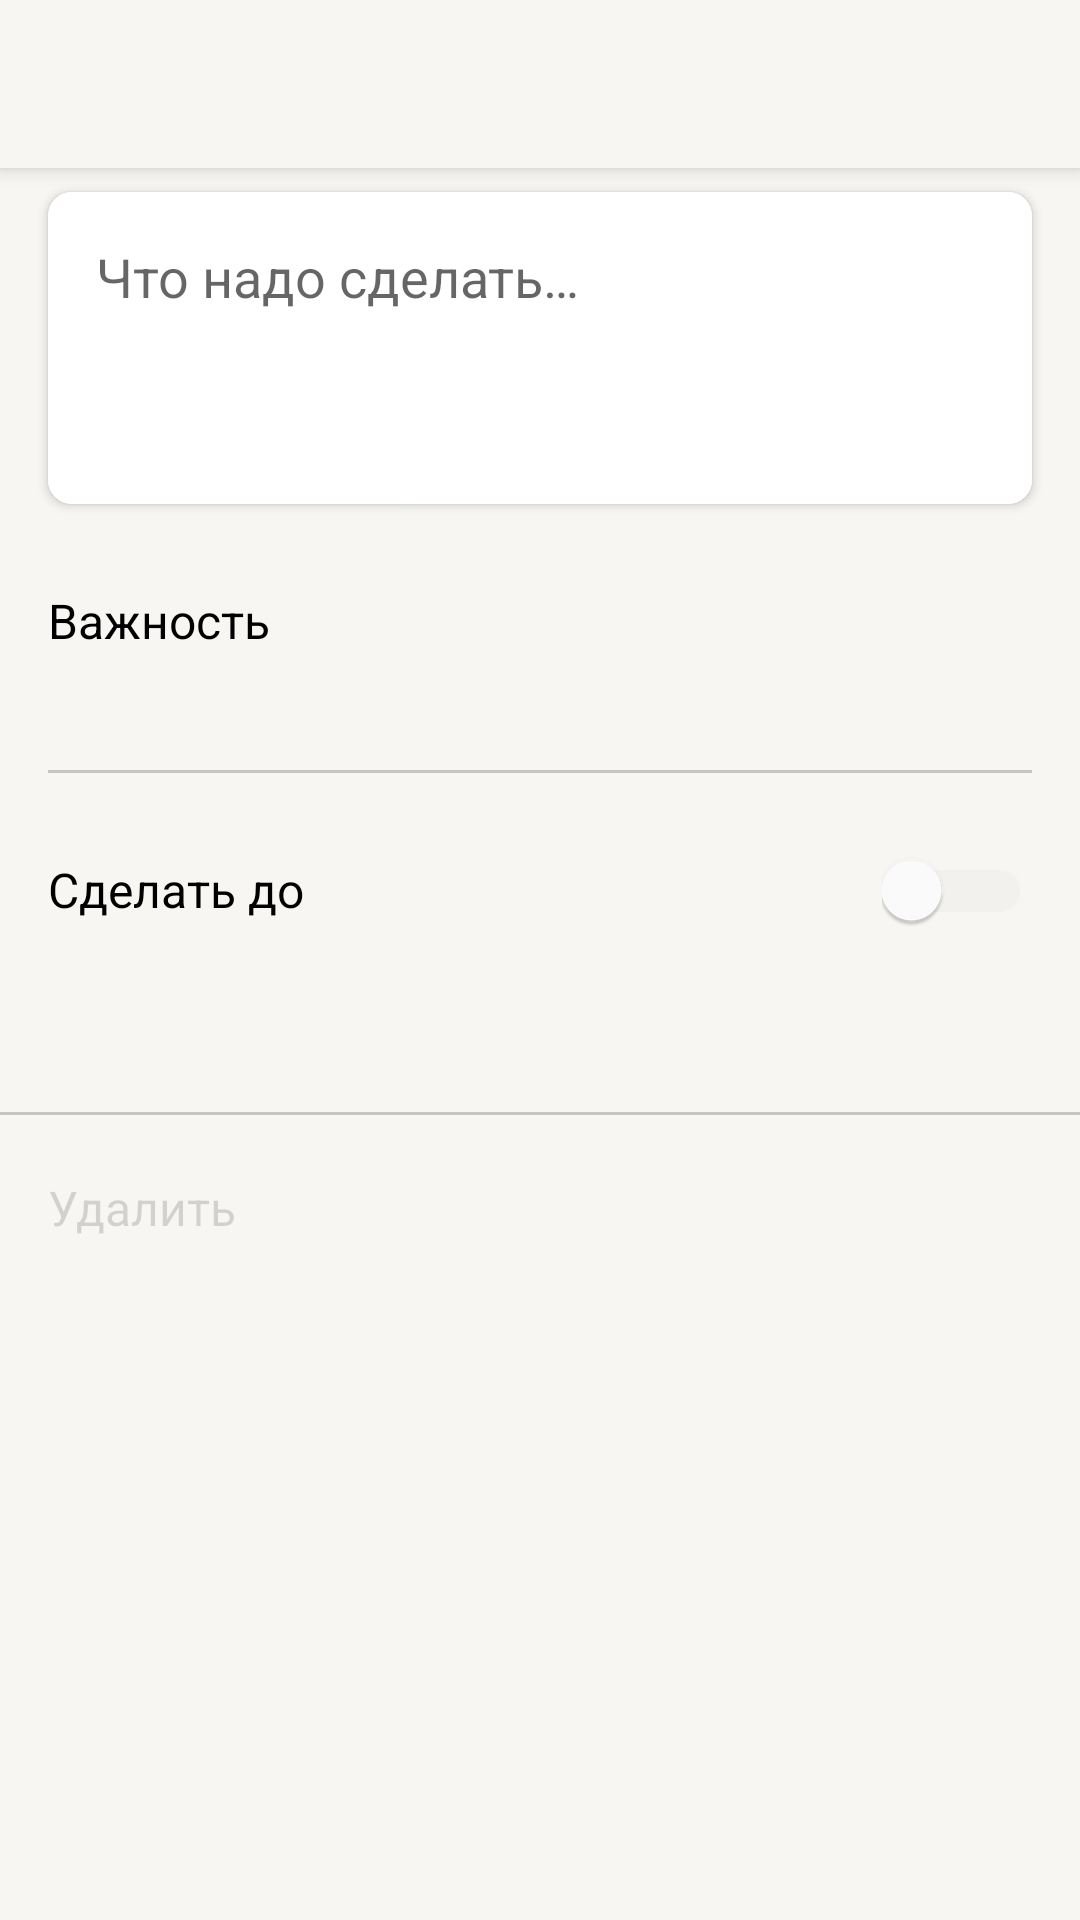

Layout XML and referenced resources for this Android screen:
<!-- AndroidManifest.xml: application theme Theme.ToDoApp -->
<!-- res/layout/add_task_activity.xml -->
<?xml version="1.0" encoding="utf-8"?>
<androidx.coordinatorlayout.widget.CoordinatorLayout xmlns:android="http://schemas.android.com/apk/res/android"
    xmlns:app="http://schemas.android.com/apk/res-auto"
    android:layout_width="match_parent"
    android:layout_height="match_parent"
    xmlns:tools="http://schemas.android.com/tools"
    android:fitsSystemWindows="true">

    <com.google.android.material.appbar.AppBarLayout
        android:layout_width="match_parent"
        android:layout_height="wrap_content"
        android:fitsSystemWindows="true"
        android:theme="@style/Theme.ToDoApp.AppBarLayout">

        <androidx.appcompat.widget.Toolbar
            android:id="@+id/toolbar"
            android:layout_width="match_parent"
            android:layout_height="?attr/actionBarSize"
            app:navigationIcon="@drawable/ic_close_24dp" />
    </com.google.android.material.appbar.AppBarLayout>

    <androidx.core.widget.NestedScrollView
        android:layout_width="match_parent"
        android:layout_height="match_parent"
        app:layout_behavior="@string/appbar_scrolling_view_behavior">

        <androidx.constraintlayout.widget.ConstraintLayout
            android:layout_width="match_parent"
            android:layout_height="match_parent">

            <androidx.cardview.widget.CardView
                android:id="@+id/task_description_card_view"
                android:layout_width="match_parent"
                android:layout_height="wrap_content"
                android:layout_marginStart="@dimen/margin_medium"
                android:layout_marginTop="@dimen/margin_very_small"
                android:layout_marginEnd="@dimen/margin_medium"
                android:elevation="@dimen/elevation_tiny"
                app:cardCornerRadius="@dimen/corner_radius"
                app:layout_constraintEnd_toEndOf="parent"
                app:layout_constraintStart_toStartOf="parent"
                app:layout_constraintTop_toTopOf="parent">

                <EditText
                    android:id="@+id/task_description_field"
                    android:layout_width="match_parent"
                    android:layout_height="wrap_content"
                    android:gravity="top"
                    android:text=""
                    android:hint="@string/add_task_edit_text_hint"
                    android:inputType="textMultiLine|textNoSuggestions|textAutoComplete"
                    android:minHeight="104dp"
                    android:padding="@dimen/padding_medium" />
            </androidx.cardview.widget.CardView>

            <TextView
                android:id="@+id/importance_label"
                android:layout_width="match_parent"
                android:layout_height="wrap_content"
                android:layout_marginStart="@dimen/margin_medium"
                android:layout_marginTop="@dimen/margin_medium_bigger"
                android:text="@string/importance"
                android:textAppearance="@style/TextAppearance.ToDoApp.Body"
                app:layout_constraintStart_toStartOf="parent"
                app:layout_constraintTop_toBottomOf="@+id/task_description_card_view" />

            <TextView
                android:id="@+id/importance_popup_menu_title"
                android:layout_width="match_parent"
                android:layout_height="wrap_content"
                android:layout_marginStart="@dimen/margin_medium"
                android:layout_marginTop="@dimen/margin_tiny"
                android:freezesText="true"
                android:textAppearance="@style/TextAppearance.ToDoApp.Subhead.Tertiary"
                app:layout_constraintStart_toStartOf="@id/importance_label"
                app:layout_constraintTop_toBottomOf="@id/importance_label"
                tools:text="Нет" />

            <View
                android:id="@+id/divider"
                android:layout_width="@dimen/constraint_match_parent"
                android:layout_height="wrap_content"
                android:layout_marginStart="@dimen/margin_medium"
                android:layout_marginTop="@dimen/margin_medium"
                android:layout_marginEnd="@dimen/margin_medium"
                android:background="@drawable/divider"
                app:layout_constraintEnd_toEndOf="parent"
                app:layout_constraintStart_toStartOf="parent"
                app:layout_constraintTop_toBottomOf="@id/importance_popup_menu_title" />

            <TextView
                android:id="@+id/deadline_label"
                android:layout_width="match_parent"
                android:layout_height="wrap_content"
                android:layout_marginStart="@dimen/margin_medium"
                android:layout_marginTop="@dimen/margin_medium_bigger"
                android:text="@string/deadline_label"
                android:textAppearance="@style/TextAppearance.ToDoApp.Body"
                app:layout_constraintStart_toStartOf="parent"
                app:layout_constraintTop_toBottomOf="@+id/divider" />

            <androidx.appcompat.widget.SwitchCompat
                android:id="@+id/deadline_switch"
                android:theme="@style/Widget.ToDoApp.Switch"
                android:layout_width="wrap_content"
                android:layout_height="wrap_content"
                android:layout_marginEnd="@dimen/margin_medium"
                app:layout_constraintBottom_toBottomOf="@+id/deadline_label"
                app:layout_constraintEnd_toEndOf="parent"
                app:layout_constraintTop_toTopOf="@+id/deadline_label" />

            <TextView
                android:id="@+id/deadline_date"
                android:layout_width="match_parent"
                android:layout_height="wrap_content"
                android:layout_marginStart="@dimen/margin_medium"
                android:layout_marginTop="@dimen/margin_tiny"
                android:freezesText="true"
                android:textAppearance="@style/TextAppearance.ToDoApp.Subhead.Tertiary"
                android:textColor="@color/colorBlue"
                app:layout_constraintStart_toStartOf="@id/importance_label"
                app:layout_constraintTop_toBottomOf="@id/deadline_label"
                tools:text="2 июня 2021" />

            <View
                android:id="@+id/divider_long"
                android:layout_width="@dimen/constraint_match_parent"
                android:layout_height="wrap_content"
                android:layout_marginTop="@dimen/margin_very_large"
                android:background="@drawable/divider"
                app:layout_constraintEnd_toEndOf="parent"
                app:layout_constraintStart_toStartOf="parent"
                app:layout_constraintTop_toBottomOf="@id/deadline_switch" />

            <TextView
                android:id="@+id/delete_view"
                android:layout_width="wrap_content"
                android:layout_height="wrap_content"
                android:layout_marginStart="@dimen/margin_medium"
                android:layout_marginTop="@dimen/margin_medium_plus"
                android:layout_marginBottom="@dimen/margin_medium"
                android:drawablePadding="@dimen/padding_medium_small"
                android:text="@string/delete"
                android:textAppearance="@style/TextAppearance.ToDoApp.Body.Disabled"
                app:drawableStartCompat="@drawable/ic_delete_24dp"
                app:drawableTint="@color/colorDisabled"
                app:layout_constraintStart_toStartOf="parent"
                app:layout_constraintTop_toBottomOf="@+id/divider_long" />

        </androidx.constraintlayout.widget.ConstraintLayout>
    </androidx.core.widget.NestedScrollView>

</androidx.coordinatorlayout.widget.CoordinatorLayout>
<!-- resources referenced by this layout -->
<resources>
  <color name="colorBlue">#007AFF</color>
  <color name="colorDisabled">#26000000</color>
  <dimen name="constraint_match_parent">0dp</dimen>
  <dimen name="corner_radius">8dp</dimen>
  <dimen name="elevation_tiny">2dp</dimen>
  <dimen name="margin_medium">16dp</dimen>
  <dimen name="margin_medium_bigger">28dp</dimen>
  <dimen name="margin_medium_plus">20dp</dimen>
  <dimen name="margin_tiny">4dp</dimen>
  <dimen name="margin_very_large">50dp</dimen>
  <dimen name="margin_very_small">8dp</dimen>
  <dimen name="padding_medium">16dp</dimen>
  <dimen name="padding_medium_small">12dp</dimen>
  <!-- drawable divider (drawable) -->
  <?xml version="1.0" encoding="utf-8"?>
  <shape xmlns:android="http://schemas.android.com/apk/res/android"
      android:shape="rectangle">
      <size
          android:width="1dp"
          android:height="1dp"/>
      <solid android:color="@color/colorSeparator"/>
  </shape>
  <string name="add_task_edit_text_hint">Что надо сделать…</string>
  <string name="deadline_label">Сделать до</string>
  <string name="delete">Удалить</string>
  <string name="importance">Важность</string>
  <style name="TextAppearance.ToDoApp.Body" parent="@style/TextAppearance.AppCompat.Body1">
          <item name="android:textSize">16sp</item>
          <item name="android:textColor">@color/colorBlack</item>
          <item name="lineHeight">20sp</item>
      </style>
  <style name="TextAppearance.ToDoApp.Body.Disabled" parent="@style/TextAppearance.AppCompat.Body1">
          <item name="android:textSize">16sp</item>
          <item name="android:textColor">@color/colorDisabled</item>
          <item name="lineHeight">20sp</item>
      </style>
  <style name="TextAppearance.ToDoApp.Subhead.Tertiary" parent="@style/TextAppearance.AppCompat.Body1">
          <item name="android:textSize">14sp</item>
          <item name="android:textColor">@color/colorTertiary</item>
          <item name="lineHeight">20sp</item>
      </style>
  <style name="Theme.ToDoApp.AppBarLayout">
          <item name="backgroundColor">@color/colorBackground</item>
      </style>
  <color name="colorSeparator">#33000000</color>
  <color name="colorBlack">#000000</color>
  <color name="colorTertiary">#4D000000</color>
  <color name="colorBackground">#F7F6F2</color>
  <color name="colorWhite">#FFFFFF</color>
  <color name="colorOverlay">#0F000000</color>
  <dimen name="switch_track_width">50dp</dimen>
  <style name="Widget.ToDoApp.Toolbar" parent="@style/Widget.AppCompat.Toolbar">
          <item name="titleTextAppearance">@style/TextAppearance.ToDoApp.Title</item>
          <item name="titleTextColor">@color/colorBlack</item>
          <item name="colorControlNormal">@color/colorBlack</item>
          <item name="backgroundColor">@color/colorBackground</item>
      </style>
  <color name="colorTransparent">@android:color/transparent</color>
  <style name="TextAppearance.ToDoApp.Button" parent="@style/TextAppearance.AppCompat.Button">
          <item name="android:textSize">14sp</item>
          <item name="android:textColor">@color/colorBlack</item>
          <item name="lineHeight">24sp</item>
          <item name="android:letterSpacing">0.16</item>
      </style>
  <style name="Widget.ToDoApp.EditText" parent="@style/Widget.AppCompat.EditText">
          <item name="hintTextColor">@color/colorTertiary</item>
          <item name="android:background">@color/colorWhite</item>
          <item name="android:textCursorDrawable">@null</item>
      </style>
  <style name="Widget.ToDoApp.PopupMenu" parent="@style/Widget.AppCompat.PopupMenu">
          <item name="android:overlapAnchor">true</item>
          <item name="android:dropDownVerticalOffset">0dp</item>
      </style>
  <style name="TextAppearance.ToDoApp.Title" parent="@style/TextAppearance.AppCompat.Title">
          <item name="android:textSize">20sp</item>
          <item name="android:textColor">@color/colorBlack</item>
          <item name="android:letterSpacing">0.5</item>
          <item name="lineHeight">32sp</item>
      </style>
</resources>
